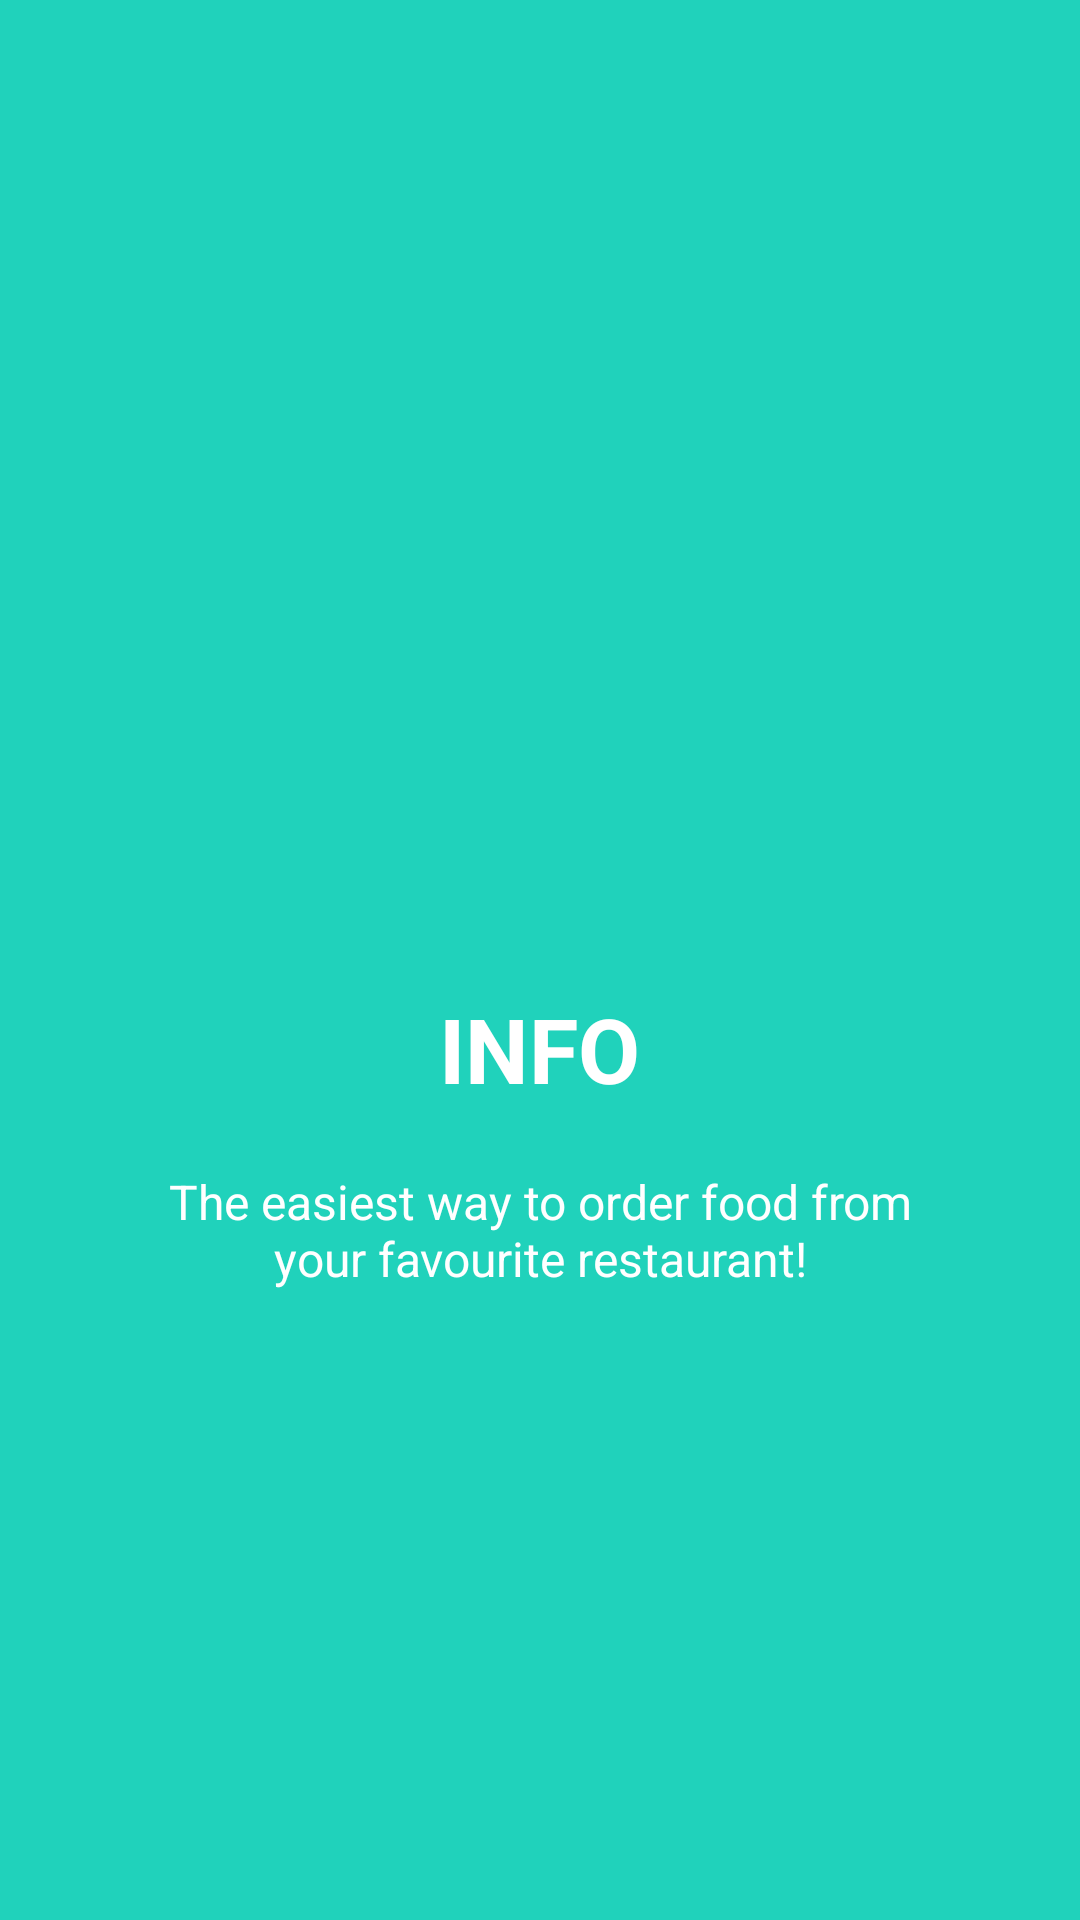

Layout XML and referenced resources for this Android screen:
<!-- AndroidManifest.xml: application theme AppTheme.NoActionBar -->
<!-- res/layout/activity_slide_2.xml -->
<?xml version="1.0" encoding="utf-8"?>
<RelativeLayout xmlns:android="http://schemas.android.com/apk/res/android"
    android:layout_width="match_parent"
    android:layout_height="match_parent"
    android:gravity="center"
    android:background="@color/bg_screen2">

    <LinearLayout
        android:layout_width="wrap_content"
        android:layout_height="wrap_content"
        android:layout_centerInParent="true"
        android:gravity="center_horizontal"
        android:orientation="vertical">

        <ImageView
            android:layout_width="@dimen/img_width_height"
            android:layout_height="@dimen/img_width_height"
            />

        <TextView
            android:layout_width="wrap_content"
            android:layout_height="wrap_content"
            android:text="@string/slide_1_title"
            android:textColor="@android:color/white"
            android:textSize="@dimen/slide_title"
            android:textStyle="bold" />

        <TextView
            android:layout_width="wrap_content"
            android:layout_height="wrap_content"
            android:layout_marginTop="20dp"
            android:paddingLeft="@dimen/desc_padding"
            android:paddingRight="@dimen/desc_padding"
            android:text="@string/slide_1_desc"
            android:textAlignment="center"
            android:textColor="@android:color/white"
            android:textSize="@dimen/slide_desc" />

    </LinearLayout>


</RelativeLayout>
<!-- resources referenced by this layout -->
<resources>
  <color name="bg_screen2">#20d2bb</color>
  <dimen name="desc_padding">40dp</dimen>
  <dimen name="img_width_height">120dp</dimen>
  <dimen name="slide_desc">16dp</dimen>
  <dimen name="slide_title">30dp</dimen>
  <string name="slide_1_desc">The easiest way to order food from your favourite restaurant!</string>
  <string name="slide_1_title">INFO</string>
  <style name="AppTheme.NoActionBar">
          <item name="colorPrimaryDark">@color/black</item>
          <item name="windowActionBar">false</item>
          <item name="windowNoTitle">true</item>
      </style>
  <color name="black">#000000</color>
</resources>
